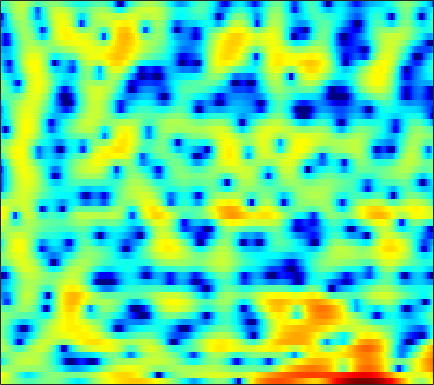

The table this chart was drawn from, first rows:
3.54, 3.1114, 2.5396, 1.9439, 1.5147, 0.89013, 0.30623, -0.12813, -0.67307, -1.1761, -1.5838, -1.8211, -2.0191, -2.0668, -1.9949, -1.7518, -1.4485, -1.1915, -0.81915, -0.49484, -0.24181, -0.097405, 0.053576, 0.11284
4.718, 4.201, 3.473, 2.676, 2.031, 1.099, 0.0638, -0.7819, -1.998, -3.282, -4.527, -5.29, -5.869, -5.787, -5.326, -4.406, -3.396, -2.682, -1.841, -1.147, -0.5966, -0.2718, 0.05383, 0.2609
0.6694, 0.7192, 0.8265, 0.9478, 1.024, 1.09, 1.133, 1.137, 1.113, 1.062, 1.007, 0.9691, 0.9214, 0.8767, 0.8404, 0.7867, 0.7218, 0.6454, 0.5076, 0.3112, 0.04219, -0.2179, -0.6538, -1.18
-6.004, -4.218, -2.462, -1.149, -0.3753, 0.4403, 1.071, 1.449, 1.831, 2.11, 2.302, 2.399, 2.463, 2.454, 2.4, 2.26, 2.043, 1.823, 1.443, 0.9678, 0.3805, -0.1515, -0.9882, -1.983
-1.596, -1.193, -0.6709, -0.2097, 0.09071, 0.4291, 0.7106, 0.9073, 1.149, 1.37, 1.586, 1.736, 1.911, 2.042, 2.097, 2.1, 2.005, 1.856, 1.538, 1.084, 0.4742, -0.08787, -0.9836, -2.028
1.675, 1.469, 1.068, 0.5029, -0.025, -0.8302, -1.662, -2.181, -2.558, -2.427, -1.781, -1.085, -0.08313, 0.8645, 1.477, 2.14, 2.606, 2.813, 2.897, 2.765, 2.39, 1.937, 1.087, -0.09085
1.565, 0.9467, -0.1049, -1.476, -2.769, -4.986, -7.997, -11.06, -16.15, -15.28, -10.4, -7.625, -4.882, -2.82, -1.572, -0.2155, 0.858, 1.492, 2.141, 2.575, 2.812, 2.858, 2.76, 2.496
0.1696, -0.4989, -1.548, -2.768, -3.784, -5.225, -6.687, -7.697, -8.749, -9.328, -9.293, -8.831, -7.779, -6.398, -5.276, -3.798, -2.438, -1.512, -0.4273, 0.4895, 1.234, 1.698, 2.203, 2.592
0.1661, -0.4361, -1.4, -2.558, -3.566, -5.143, -7.086, -8.858, -11.95, -16.79, -28.3, -25.54, -15.61, -10.95, -8.557, -6.105, -4.21, -3.034, -1.702, -0.5845, 0.3672, 0.9974, 1.742, 2.395
0.5895, 0.1941, -0.4376, -1.186, -1.822, -2.768, -3.817, -4.642, -5.732, -6.635, -7.155, -7.173, -6.716, -5.905, -5.209, -4.287, -3.429, -2.842, -2.122, -1.445, -0.7804, -0.2596, 0.4688, 1.225
0.6457, 0.4454, 0.1671, -0.1163, -0.3251, -0.5786, -0.8285, -1.011, -1.237, -1.422, -1.581, -1.67, -1.788, -1.926, -2.057, -2.332, -2.73, -3.114, -3.724, -4.306, -4.57, -4.374, -3.486, -2.071
-1.447, -1.71, -1.904, -1.848, -1.638, -1.179, -0.6081, -0.1859, 0.3109, 0.6674, 0.8736, 0.9061, 0.7688, 0.4092, -0.03525, -0.9039, -2.156, -3.426, -5.732, -9.253, -15.8, -24.43, -12.97, -6.897
-7.767, -9.468, -12.28, -12.87, -10.38, -6.661, -3.777, -2.122, -0.4434, 0.7199, 1.47, 1.774, 1.881, 1.644, 1.25, 0.4458, -0.6887, -1.732, -3.296, -4.894, -6.131, -6.509, -6.059, -4.565
-9.337, -9.654, -10.16, -9.675, -8.371, -5.916, -3.522, -1.979, -0.3105, 0.9383, 1.807, 2.217, 2.47, 2.369, 2.069, 1.365, 0.2843, -0.8165, -2.75, -5.495, -9.771, -15.86, -23.11, -9.962
-8.281, -7.681, -6.843, -5.881, -5.056, -3.873, -2.629, -1.718, -0.6107, 0.3208, 1.041, 1.429, 1.736, 1.801, 1.689, 1.322, 0.7319, 0.15, -0.7721, -1.774, -2.682, -3.113, -3.103, -2.391
-9.038, -8.834, -8.129, -7.03, -6.026, -4.607, -3.234, -2.28, -1.149, -0.2023, 0.5405, 0.9649, 1.351, 1.546, 1.578, 1.48, 1.245, 1.008, 0.6472, 0.2853, -0.004413, -0.1409, -0.1816, -0.03417
-15.63, -18.97, -15.98, -10.86, -8.044, -5.194, -3.036, -1.754, -0.3875, 0.6683, 1.443, 1.866, 2.232, 2.393, 2.392, 2.259, 1.988, 1.714, 1.279, 0.8032, 0.3284, 0.006093, -0.3425, -0.5374
-7.002, -7.443, -6.799, -5.116, -3.644, -1.823, -0.2701, 0.7035, 1.756, 2.534, 3.062, 3.3, 3.43, 3.347, 3.156, 2.743, 2.154, 1.608, 0.7376, -0.2873, -1.461, -2.422, -3.713, -4.838
-0.8881, -0.7668, -0.3863, 0.1969, 0.7247, 1.48, 2.195, 2.663, 3.162, 3.475, 3.593, 3.543, 3.292, 2.835, 2.362, 1.556, 0.5677, -0.2935, -1.605, -3.143, -5.004, -6.734, -9.86, -15.02
-0.07847, 0.3351, 0.9818, 1.69, 2.2, 2.821, 3.329, 3.611, 3.826, 3.837, 3.626, 3.309, 2.659, 1.753, 0.9006, -0.4553, -1.998, -3.222, -4.808, -6.225, -7.387, -8.169, -9.094, -9.856
-2.935, -1.472, 0.2927, 1.74, 2.62, 3.526, 4.156, 4.457, 4.628, 4.534, 4.158, 3.676, 2.738, 1.41, 0.1178, -2.084, -5.009, -7.847, -12.54, -15.38, -12.89, -10.85, -9.005, -7.898
-5.398, -2.837, -0.3548, 1.397, 2.383, 3.357, 3.999, 4.296, 4.465, 4.382, 4.035, 3.598, 2.766, 1.602, 0.4995, -1.323, -3.571, -5.497, -7.963, -9.207, -8.596, -7.629, -6.454, -5.676
-0.7532, -0.1721, 0.6304, 1.361, 1.812, 2.293, 2.634, 2.8, 2.908, 2.876, 2.702, 2.467, 2.016, 1.404, 0.8409, -0.01851, -0.9395, -1.602, -2.371, -2.933, -3.254, -3.355, -3.388, -3.417
1.443, 1.406, 1.32, 1.185, 1.073, 0.9271, 0.8531, 0.8685, 0.9717, 1.133, 1.284, 1.344, 1.307, 1.141, 0.9291, 0.5584, 0.1192, -0.2287, -0.6832, -1.076, -1.403, -1.608, -1.829, -1.993
3.314, 2.869, 2.02, 0.8591, -0.189, -1.702, -2.852, -3.014, -2.241, -0.9604, 0.1867, 0.8383, 1.365, 1.549, 1.499, 1.226, 0.7897, 0.4029, -0.1099, -0.5425, -0.861, -1.027, -1.193, -1.312
5.39, 4.805, 3.631, 1.815, -0.1506, -4.156, -11.37, -13.08, -5.566, -1.442, 0.8524, 1.872, 2.584, 2.663, 2.37, 1.539, 0.2935, -0.8205, -2.279, -3.228, -3.326, -3.007, -2.495, -2.244
4.568, 4.325, 3.825, 3.135, 2.516, 1.714, 1.163, 1.086, 1.434, 2.044, 2.586, 2.812, 2.769, 2.252, 1.484, -0.121, -2.634, -5.446, -11.76, -30.41, -12.82, -8.866, -6.338, -5.42
1.24, 1.453, 1.71, 1.955, 2.112, 2.306, 2.5, 2.648, 2.847, 2.99, 3.036, 2.956, 2.628, 2.025, 1.374, 0.2146, -1.239, -2.448, -3.975, -5.036, -5.361, -5.274, -5.15, -5.215
-3.997, -3.095, -1.848, -0.6815, 0.1092, 1.014, 1.769, 2.226, 2.697, 3.005, 3.142, 3.125, 2.943, 2.575, 2.189, 1.529, 0.7517, 0.1378, -0.6729, -1.419, -2.071, -2.495, -3.01, -3.491
-11.84, -8.82, -5.756, -3.414, -1.992, -0.4208, 0.8249, 1.581, 2.361, 2.915, 3.239, 3.344, 3.331, 3.125, 2.861, 2.382, 1.775, 1.254, 0.4883, -0.3186, -1.154, -1.778, -2.539, -3.228
-11.43, -9.302, -6.626, -4.247, -2.677, -0.8837, 0.5879, 1.493, 2.451, 3.14, 3.583, 3.763, 3.798, 3.631, 3.376, 2.884, 2.223, 1.615, 0.6669, -0.4366, -1.677, -2.691, -4.119, -5.48
-10.94, -9.046, -6.432, -4.048, -2.43, -0.5605, 0.9839, 1.927, 2.92, 3.61, 4.037, 4.187, 4.166, 3.927, 3.612, 3.008, 2.215, 1.495, 0.3515, -1.04, -2.742, -4.299, -6.943, -10.67
-13.78, -10.1, -6.458, -3.587, -1.826, 0.1086, 1.623, 2.513, 3.399, 3.963, 4.221, 4.221, 4.011, 3.565, 3.1, 2.318, 1.402, 0.6375, -0.4784, -1.726, -3.158, -4.375, -6.202, -8.183
-8.405, -6.285, -3.671, -1.437, -0.006462, 1.563, 2.783, 3.47, 4.085, 4.369, 4.311, 4.052, 3.442, 2.528, 1.681, 0.4324, -0.8517, -1.741, -2.701, -3.448, -4.074, -4.513, -5.167, -5.779
-3.138, -1.846, -0.2456, 1.207, 2.163, 3.247, 4.079, 4.519, 4.836, 4.817, 4.439, 3.897, 2.738, 1.063, -0.6016, -3.469, -6.975, -9.303, -9.824, -8.229, -6.865, -6.319, -6.129, -6.494
-0.5253, 0.1642, 1.093, 2.026, 2.68, 3.478, 4.115, 4.464, 4.713, 4.658, 4.253, 3.68, 2.504, 0.7844, -0.9553, -3.986, -7.818, -10.57, -10.88, -8.826, -7.318, -6.795, -6.761, -7.51
-1.11, -0.914, -0.4274, 0.2613, 0.916, 1.841, 2.726, 3.29, 3.843, 4.118, 4.065, 3.804, 3.186, 2.23, 1.337, 0.00228, -1.361, -2.252, -3.198, -3.85, -4.395, -4.789, -5.426, -6.178
-5.023, -5.94, -6.445, -5.332, -3.724, -1.438, 0.5522, 1.754, 2.97, 3.779, 4.212, 4.308, 4.146, 3.699, 3.207, 2.351, 1.344, 0.5156, -0.6698, -1.901, -3.122, -3.989, -5.006, -5.728
-8.784, -11.92, -17.84, -12.72, -7.913, -3.627, -0.6923, 0.9517, 2.587, 3.712, 4.421, 4.707, 4.776, 4.54, 4.162, 3.412, 2.363, 1.372, -0.2203, -2.185, -4.574, -6.688, -9.571, -11.29
-6.64, -6.532, -5.978, -4.79, -3.534, -1.707, 0.04659, 1.207, 2.508, 3.49, 4.158, 4.455, 4.588, 4.423, 4.099, 3.409, 2.384, 1.384, -0.2926, -2.459, -5.266, -7.957, -12.55, -16.12
-7.744, -6.45, -4.849, -3.298, -2.196, -0.7937, 0.4851, 1.339, 2.32, 3.1, 3.663, 3.93, 4.089, 3.99, 3.757, 3.215, 2.425, 1.658, 0.4083, -1.082, -2.732, -4.009, -5.563, -6.749
-9.183, -7.038, -4.803, -3.038, -1.929, -0.6455, 0.4499, 1.171, 1.998, 2.675, 3.195, 3.481, 3.697, 3.729, 3.622, 3.29, 2.752, 2.208, 1.312, 0.2389, -0.9854, -1.97, -3.331, -4.728
-5.969, -4.826, -3.475, -2.327, -1.575, -0.7108, 0.0594, 0.595, 1.269, 1.9, 2.468, 2.842, 3.23, 3.478, 3.541, 3.461, 3.155, 2.789, 2.104, 1.202, 0.07507, -0.9069, -2.434, -4.191
-2.51, -2.242, -1.931, -1.716, -1.609, -1.501, -1.348, -1.14, -0.6567, 0.0683, 0.9567, 1.628, 2.468, 3.128, 3.48, 3.734, 3.73, 3.549, 3.07, 2.314, 1.282, 0.3099, -1.26, -3.179
-0.6011, -0.8776, -1.396, -2.146, -2.91, -4.201, -5.757, -6.753, -6.752, -4.849, -2.344, -0.6362, 1.228, 2.615, 3.382, 4.046, 4.362, 4.367, 4.1, 3.524, 2.656, 1.811, 0.4385, -1.238
-0.7431, -1.329, -2.279, -3.478, -4.62, -6.699, -9.892, -13.47, -15.54, -9.35, -4.655, -2.121, 0.3555, 2.12, 3.076, 3.939, 4.379, 4.471, 4.298, 3.82, 3.064, 2.346, 1.204, -0.1072
-2.463, -3.256, -4.33, -5.296, -5.828, -6.268, -6.324, -6.049, -5.107, -3.575, -1.741, -0.3787, 1.251, 2.567, 3.305, 3.984, 4.29, 4.297, 4.011, 3.419, 2.55, 1.75, 0.5483, -0.7245
-4.953, -6.412, -8.864, -11.23, -11.73, -9.863, -7.15, -5.29, -3.112, -1.204, 0.4539, 1.555, 2.786, 3.748, 4.268, 4.676, 4.762, 4.593, 4.055, 3.144, 1.845, 0.612, -1.35, -3.499
-6.371, -7.81, -10.63, -14.23, -14.98, -11.19, -7.159, -4.747, -2.186, -0.1505, 1.476, 2.486, 3.556, 4.32, 4.708, 4.947, 4.879, 4.601, 3.916, 2.81, 1.204, -0.4216, -3.429, -8.021
-6.518, -6.891, -7.229, -7.26, -6.896, -5.871, -4.391, -3.155, -1.508, -0.01299, 1.286, 2.081, 2.945, 3.536, 3.816, 3.972, 3.865, 3.621, 3.074, 2.258, 1.175, 0.1708, -1.371, -3.02
-7.814, -8.124, -8.223, -7.807, -7.156, -5.889, -4.4, -3.254, -1.811, -0.5159, 0.5672, 1.228, 1.889, 2.319, 2.478, 2.515, 2.366, 2.166, 1.802, 1.383, 0.9363, 0.6104, 0.2245, -0.07536
-10.77, -12.76, -15.25, -14.23, -11.61, -8.236, -5.528, -3.875, -2.09, -0.7109, 0.2929, 0.847, 1.284, 1.437, 1.372, 1.068, 0.601, 0.1909, -0.3134, -0.6158, -0.6199, -0.4101, 0.05081, 0.6378
-9.949, -12.06, -14.66, -13.56, -10.84, -7.333, -4.572, -2.958, -1.268, -0.05772, 0.7393, 1.062, 1.175, 0.8898, 0.4345, -0.542, -1.967, -3.35, -5.414, -6.885, -6.165, -4.521, -2.155, -0.1265
-7.143, -7.391, -7.21, -6.345, -5.357, -3.84, -2.336, -1.318, -0.2187, 0.5522, 0.9694, 1.026, 0.7915, 0.1666, -0.5731, -1.931, -3.866, -5.813, -9.542, -14.26, -11.7, -7.6, -3.569, -0.7556
-10.9, -10, -7.806, -5.621, -4.159, -2.495, -1.146, -0.3397, 0.4445, 0.8765, 0.9349, 0.7552, 0.1715, -0.7313, -1.609, -2.914, -4.172, -4.928, -5.486, -5.306, -4.308, -3.177, -1.439, 0.2486
-16.62, -12.57, -7.915, -4.758, -3.01, -1.223, 0.08307, 0.7845, 1.38, 1.581, 1.373, 0.9339, -0.07927, -1.635, -3.184, -5.816, -8.64, -9.736, -8.404, -5.844, -3.501, -2.003, -0.2914, 1.117
-4.674, -4.26, -3.194, -1.917, -0.9589, 0.1814, 1.099, 1.616, 2.038, 2.135, 1.873, 1.389, 0.3524, -1.264, -2.941, -6.027, -10.09, -11.98, -9.199, -5.577, -2.935, -1.465, 0.01835, 1.099
-2.949, -2.672, -2.044, -1.221, -0.5502, 0.3337, 1.111, 1.583, 2.028, 2.231, 2.171, 1.95, 1.419, 0.6517, -0.03849, -0.9866, -1.745, -2.05, -1.99, -1.537, -0.9317, -0.4869, -0.01149, 0.297
